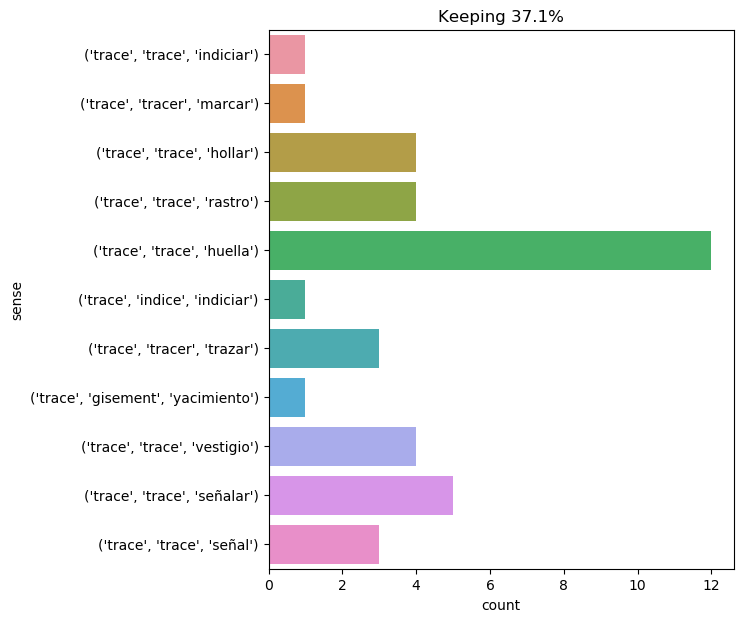

The data file committed next to this chart (first rows):
text, ind, sense, label
not even a pebble recently displaced ; n…, 9, ('trace', 'indice', 'indiciar'), 0
copper was absolutely wanting to the eng…, 22, ('trace', 'trace', 'señal'), 1
" no , axel , we should at least find ou…, 12, ('trace', 'trace', 'huella'), 2
it was for other traces than those of an…, 4, ('trace', 'trace', 'huella'), 2
" in truth , my young friend , you will …, 50, ('trace', 'trace', 'hollar'), 3
a fete was so rare a thing for poor anne…, 25, ('trace', 'trace', 'hollar'), 3
to replace lead , of which harding had f…, 10, ('trace', 'trace', 'vestigio'), 4
pencroft only saw traces of quadrupeds ,…, 3, ('trace', 'trace', 'huella'), 2
" i think , " observed the reporter , " …, 45, ('trace', 'trace', 'huella'), 2
" well , mr . fix , " replied the consul…, 55, ('trace', 'trace', 'rastro'), 5
pluto and not neptune had bored it with …, 16, ('trace', 'trace', 'huella'), 2
from time to time they came upon the tra…, 8, ('trace', 'trace', 'huella'), 2
they found no trace of the fugitives who…, 3, ('trace', 'trace', 'huella'), 2
" professor , i set up my workshops on a…, 52, ('trace', 'trace', 'hollar'), 3
the engineer then took a flat stone whic…, 30, ('trace', 'tracer', 'trazar'), 6
at the same time other work was actively…, 13, ('trace', 'trace', 'hollar'), 3
the animals which frequented these heigh…, 11, ('trace', 'trace', 'huella'), 2
at the top of the stairs , upon the most…, 17, ('trace', 'tracer', 'trazar'), 6
here and there were traces of lava ., 4, ('trace', 'trace', 'huella'), 2
if there was one report there might be o…, 24, ('trace', 'trace', 'rastro'), 5
milady kept him within the limits she ha…, 8, ('trace', 'tracer', 'marcar'), 7
" so , pencroft , " asked the engineer ,…, 30, ('trace', 'trace', 'vestigio'), 4
no trace of any damage could be seen ., 1, ('trace', 'trace', 'señal'), 1
it was near midnight ; the moon , lessen…, 18, ('trace', 'trace', 'huella'), 2
before anything else could be done it wa…, 22, ('trace', 'gisement', 'yacimiento'), 8
" what ! then you admit , cyrus , that s…, 17, ('trace', 'trace', 'rastro'), 5
" it is not impossible , mr . spilett , …, 23, ('trace', 'trace', 'señalar'), 9
traces of very ancient lava were noticed…, 0, ('trace', 'trace', 'señalar'), 9
and the cardinal began to examine with t…, 29, ('trace', 'tracer', 'trazar'), 6
as to the traces left by the convicts , …, 3, ('trace', 'trace', 'señalar'), 9
but i err : you have not wept at all ! i…, 23, ('trace', 'trace', 'huella'), 2
no traces were found on the western coas…, 1, ('trace', 'trace', 'huella'), 2
lord glenarvan traversed patagonia , fol…, 16, ('trace', 'trace', 'indiciar'), 10
there was then scarcely any doubt that ,…, 15, ('trace', 'trace', 'vestigio'), 4
" because the ' duncan ' is a steam - ya…, 18, ('trace', 'trace', 'señal'), 1
however , there were here no traces of l…, 6, ('trace', 'trace', 'señalar'), 9
as to the papers on board , it is useles…, 29, ('trace', 'trace', 'vestigio'), 4
however , the mystery which enveloped it…, 43, ('trace', 'trace', 'señalar'), 9
the ever - new passions which consumed h…, 42, ('trace', 'trace', 'rastro'), 5
